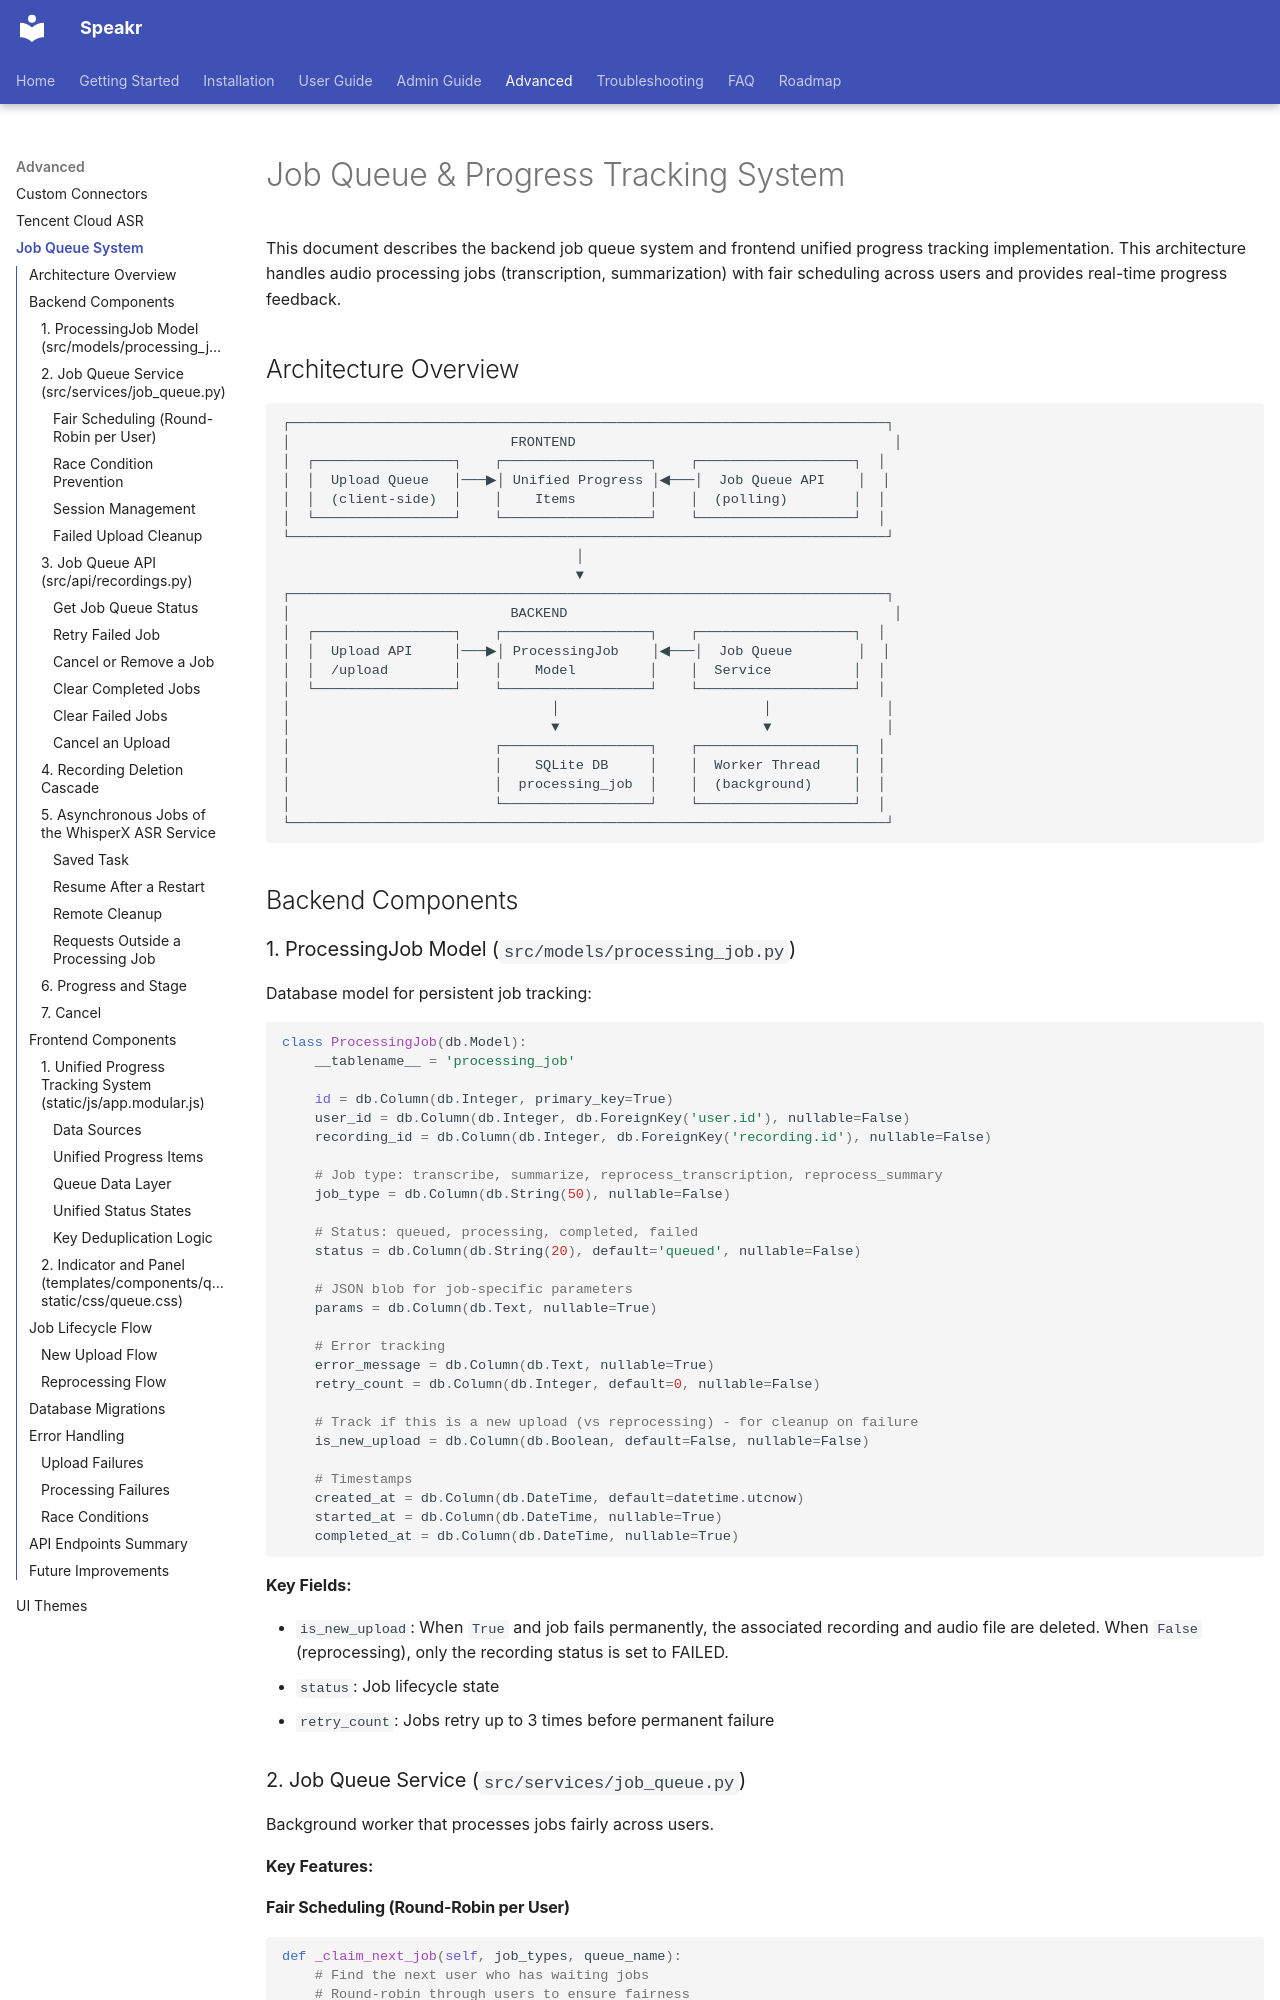

repository: murtaza-nasir/speakr · page: advanced/job-queue-system/index.html · generator: mkdocs

# Job Queue & Progress Tracking System

This document describes the backend job queue system and frontend unified progress tracking implementation. This architecture handles audio processing jobs (transcription, summarization) with fair scheduling across users and provides real-time progress feedback.

## Architecture Overview

```
┌─────────────────────────────────────────────────────────────────────────┐
│                           FRONTEND                                       │
│  ┌─────────────────┐    ┌──────────────────┐    ┌───────────────────┐  │
│  │  Upload Queue   │───▶│ Unified Progress │◀───│  Job Queue API    │  │
│  │  (client-side)  │    │    Items         │    │  (polling)        │  │
│  └─────────────────┘    └──────────────────┘    └───────────────────┘  │
└─────────────────────────────────────────────────────────────────────────┘
                                    │
                                    ▼
┌─────────────────────────────────────────────────────────────────────────┐
│                           BACKEND                                        │
│  ┌─────────────────┐    ┌──────────────────┐    ┌───────────────────┐  │
│  │  Upload API     │───▶│ ProcessingJob    │◀───│  Job Queue        │  │
│  │  /upload        │    │    Model         │    │  Service          │  │
│  └─────────────────┘    └──────────────────┘    └───────────────────┘  │
│                                │                         │              │
│                                ▼                         ▼              │
│                         ┌──────────────────┐    ┌───────────────────┐  │
│                         │    SQLite DB     │    │  Worker Thread    │  │
│                         │  processing_job  │    │  (background)     │  │
│                         └──────────────────┘    └───────────────────┘  │
└─────────────────────────────────────────────────────────────────────────┘
```

## Backend Components

### 1. ProcessingJob Model (`src/models/processing_job.py`)

Database model for persistent job tracking:

```python
class ProcessingJob(db.Model):
    __tablename__ = 'processing_job'

    id = db.Column(db.Integer, primary_key=True)
    user_id = db.Column(db.Integer, db.ForeignKey('user.id'), nullable=False)
    recording_id = db.Column(db.Integer, db.ForeignKey('recording.id'), nullable=False)

    # Job type: transcribe, summarize, reprocess_transcription, reprocess_summary
    job_type = db.Column(db.String(50), nullable=False)

    # Status: queued, processing, completed, failed
    status = db.Column(db.String(20), default='queued', nullable=False)

    # JSON blob for job-specific parameters
    params = db.Column(db.Text, nullable=True)

    # Error tracking
    error_message = db.Column(db.Text, nullable=True)
    retry_count = db.Column(db.Integer, default=0, nullable=False)

    # Track if this is a new upload (vs reprocessing) - for cleanup on failure
    is_new_upload = db.Column(db.Boolean, default=False, nullable=False)

    # Timestamps
    created_at = db.Column(db.DateTime, default=datetime.utcnow)
    started_at = db.Column(db.DateTime, nullable=True)
    completed_at = db.Column(db.DateTime, nullable=True)
```

**Key Fields:**

- `is_new_upload`: When `True` and job fails permanently, the associated recording and audio file are deleted. When `False` (reprocessing), only the recording status is set to FAILED.
- `status`: Job lifecycle state
- `retry_count`: Jobs retry up to 3 times before permanent failure

### 2. Job Queue Service (`src/services/job_queue.py`)

Background worker that processes jobs fairly across users.

**Key Features:**
